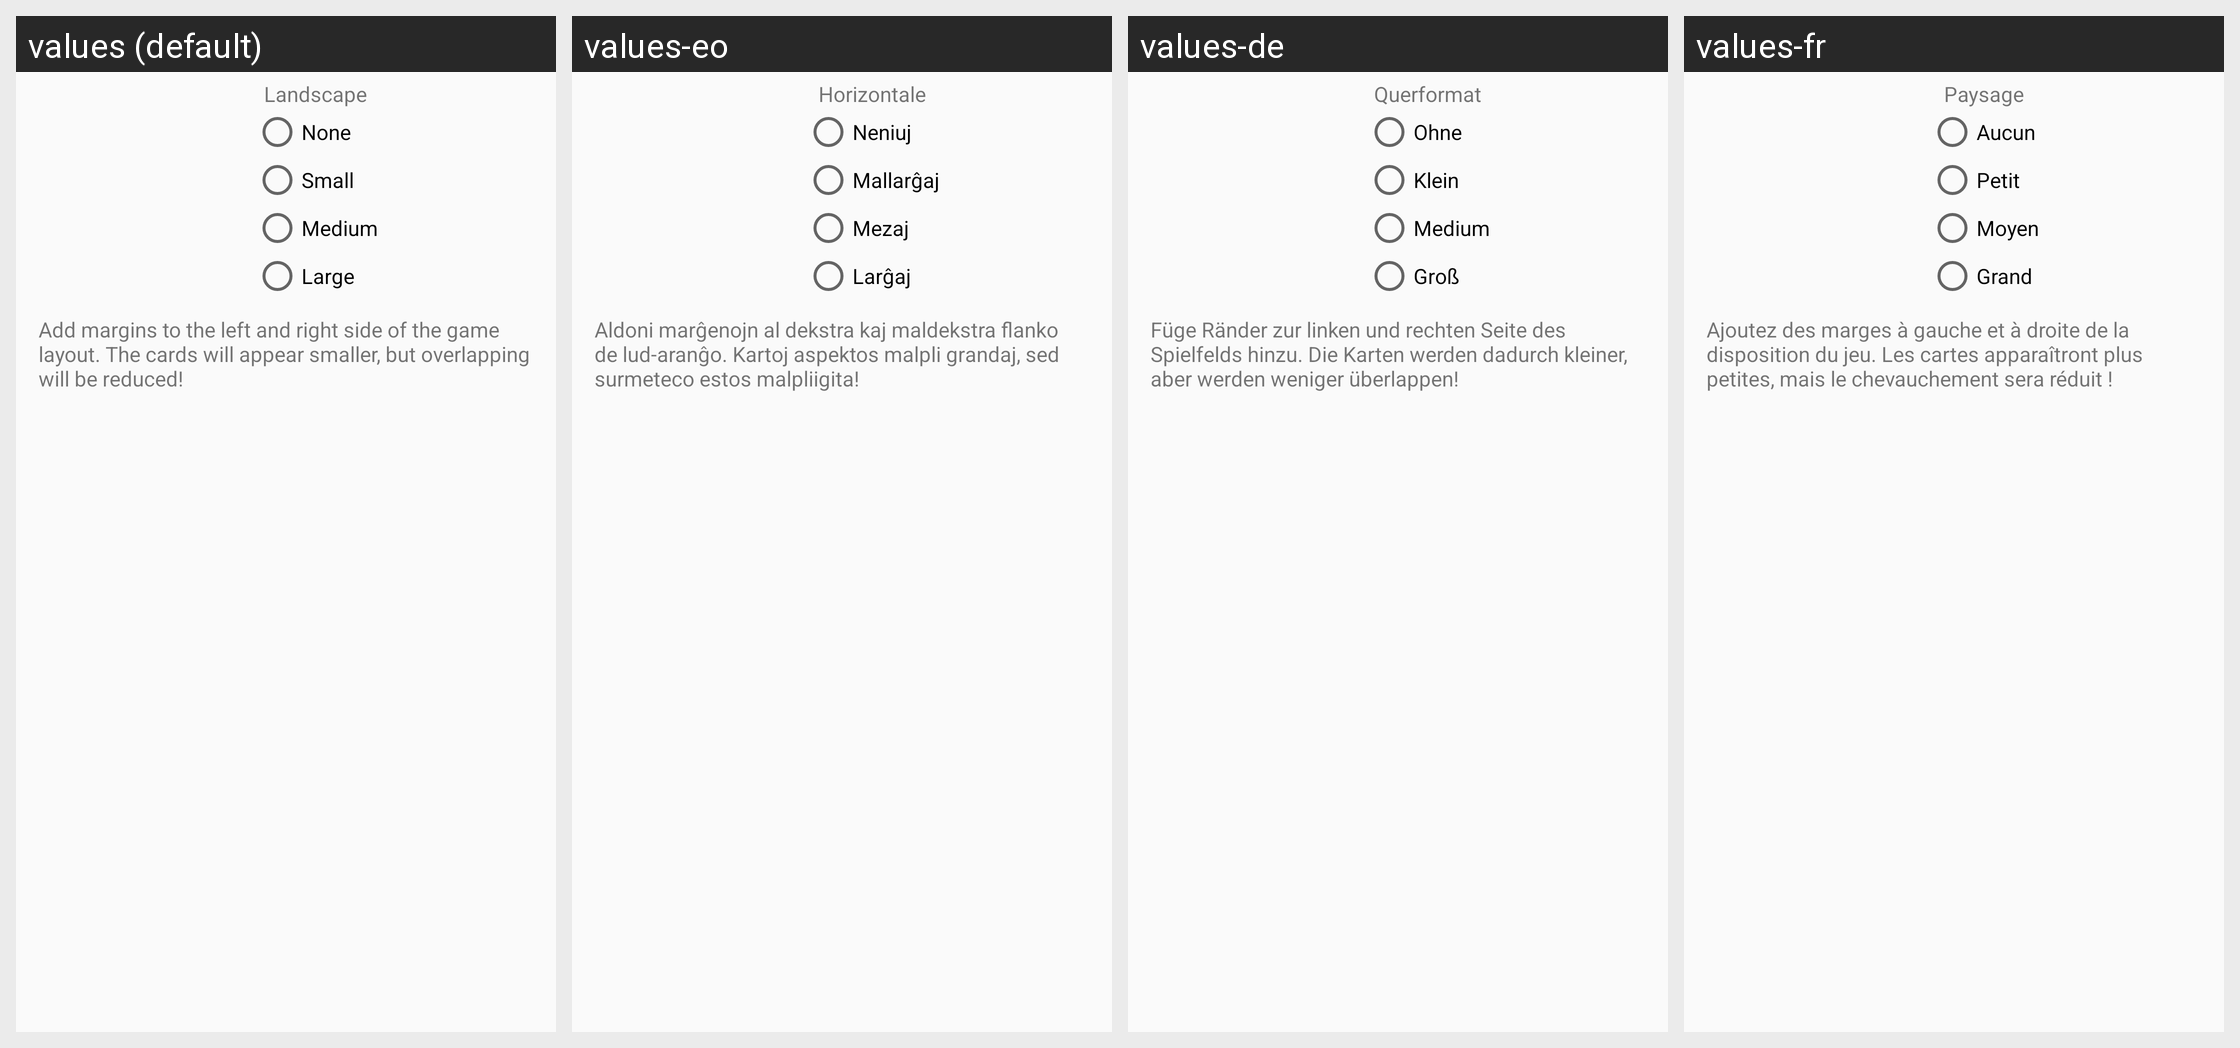

Locale-by-locale string values for the Android screen shown in this grid:
Android screen res/layout/fxk_manager_music.xml rendered under 4 locales, left to right: values (default), values-eo, values-de, values-fr. Device: Nexus 5 (rendered at 1080×1920; each locale shown at half size, 540×960, under a caption strip naming it); theme preferenceInformation.
Other locales in the repository, not shown: values-es, values-fi, values-hu, values-it, values-ja, values-nb, values-pl, values-pt, values-pt-rBR, values-tr, values-uk.
Strings drawn on this screen, with the default value and each locale's value (text and hints the layout hard-codes, and strings that could not be matched under every locale, appear in the picture but are not listed):

managerStar
  values: None
  values-eo: Neniuj
  values-de: Ohne
  values-fr: Aucun

resetNotification
  values: Small
  values-eo: Mallarĝaj
  values-de: Klein
  values-fr: Petit

clipboardBuglyDeal
  values: Medium
  values-eo: Mezaj
  values-de: Medium
  values-fr: Moyen

showCenter
  values: Large
  values-eo: Larĝaj
  values-de: Groß
  values-fr: Grand

brokerCenterGypsy
  values: Landscape
  values-eo: Horizontale
  values-de: Querformat
  values-fr: Paysage

poolAvailable
  values: Add margins to the left and right side of the game layout. The cards will appear smaller, but overlapping will be reduced!
  values-eo: Aldoni marĝenojn al dekstra kaj maldekstra flanko de lud-aranĝo. Kartoj aspektos malpli grandaj, sed surmeteco estos malpliigita!
  values-de: Füge Ränder zur linken und rechten Seite des Spielfelds hinzu. Die Karten werden dadurch kleiner, aber werden weniger überlappen!
  values-fr: Ajoutez des marges à gauche et à droite de la disposition du jeu. Les cartes apparaîtront plus petites, mais le chevauchement sera réduit !
